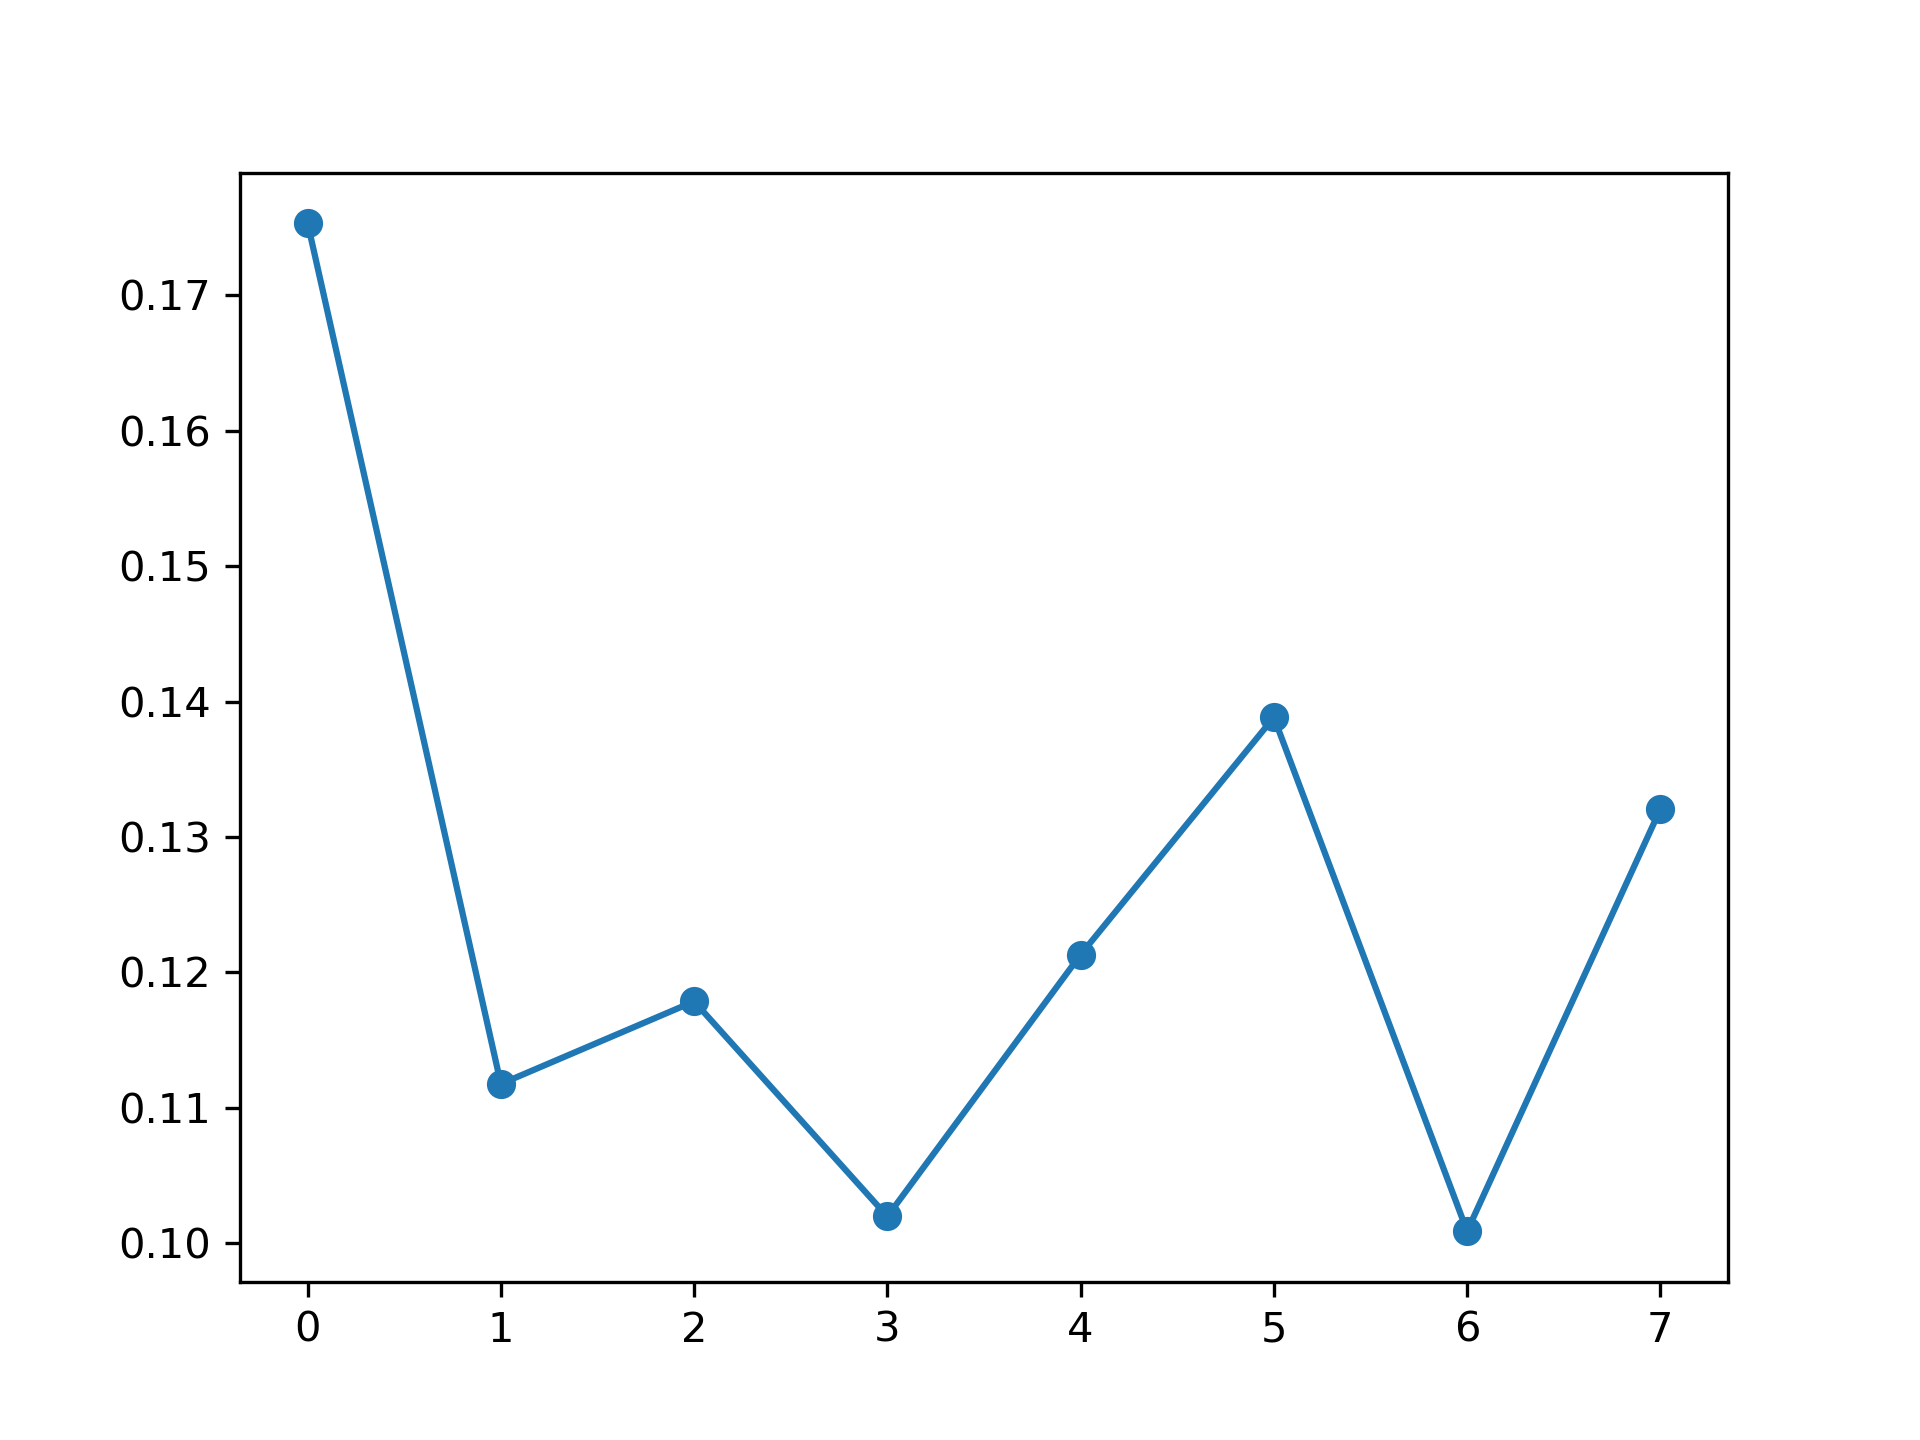

The table this chart was drawn from, first rows:
, feature_name, instance_level, global_attention
0, PM_US Post, 0.1753, 0.1157
1, DEWP, 0.1118, 0.1328
2, HUMI, 0.1179, 0.1316
3, PRES, 0.102, 0.1113
4, TEMP, 0.1213, 0.1301
5, Iws, 0.1388, 0.1253
6, precipitation, 0.1009, 0.1305
7, Iprec, 0.1321, 0.1226
